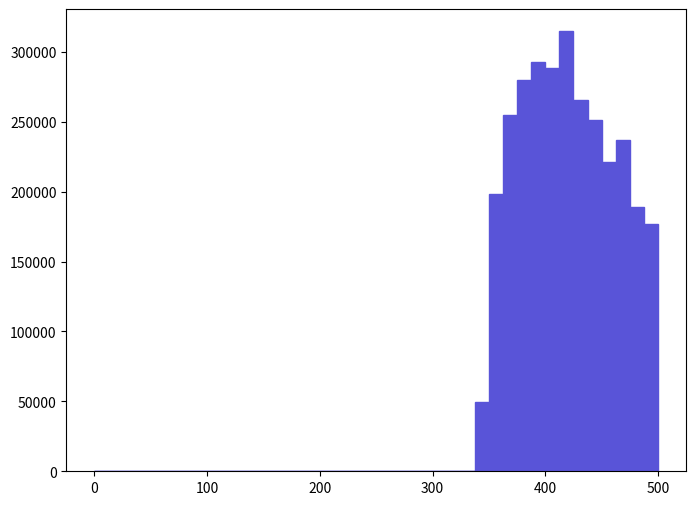

Generate this figure with matplotlib: (Note: this script raises an exception after producing the figure.)
def selection_7():

    # Library import
    import numpy
    import matplotlib
    import matplotlib.pyplot   as plt
    import matplotlib.gridspec as gridspec

    # Library version
    matplotlib_version = matplotlib.__version__
    numpy_version      = numpy.__version__

    # Histo binning
    xBinning = numpy.linspace(0.0,500.0,41,endpoint=True)

    # Creating data sequence: middle of each bin
    xData = numpy.array([6.25,18.75,31.25,43.75,56.25,68.75,81.25,93.75,106.25,118.75,131.25,143.75,156.25,168.75,181.25,193.75,206.25,218.75,231.25,243.75,256.25,268.75,281.25,293.75,306.25,318.75,331.25,343.75,356.25,368.75,381.25,393.75,406.25,418.75,431.25,443.75,456.25,468.75,481.25,493.75])

    # Creating weights for histo: y8_M_0
    y8_M_0_weights = numpy.array([0.0,0.0,0.0,0.0,0.0,0.0,0.0,0.0,0.0,0.0,0.0,0.0,0.0,0.0,0.0,0.0,0.0,0.0,0.0,0.0,0.0,0.0,0.0,0.0,0.0,0.0,0.0,49762.94952,198015.09809,254516.697545,279916.5973,292357.29718,288210.39722,314646.996965,265402.39744,250888.19758,221341.397865,236892.397715,188684.49818,176762.098295])

    # Creating a new Canvas
    fig   = plt.figure(figsize=(8,6),dpi=80)
    frame = gridspec.GridSpec(1,1)
    pad   = fig.add_subplot(frame[0])

    # Creating a new Stack
    pad.hist(x=xData, bins=xBinning, weights=y8_M_0_weights,\
             label="$unweighted\_events$", histtype="stepfilled", rwidth=1.0,\
             color="#5954d8", edgecolor="#5954d8", linewidth=1, linestyle="solid",\
             bottom=None, cumulative=False, normed=False, align="mid", orientation="vertical")


    # Axis
    plt.rc('text',usetex=False)
    plt.xlabel(r"$M$ $[ t_{1} t~_{1} ]$ $(GeV/c^{2})$ ",\
               fontsize=16,color="black")
    plt.ylabel(r"$\mathrm{Events}$ $(\mathcal{L}_{\mathrm{int}} = 10\ \mathrm{fb}^{-1})$ ",\
               fontsize=16,color="black")

    # Boundary of y-axis
    ymax=(y8_M_0_weights).max()*1.1
    #ymin=0 # linear scale
    ymin=min([x for x in (y8_M_0_weights) if x])/100. # log scale
    plt.gca().set_ylim(ymin,ymax)

    # Log/Linear scale for X-axis
    plt.gca().set_xscale("linear")
    #plt.gca().set_xscale("log",nonposx="clip")

    # Log/Linear scale for Y-axis
    #plt.gca().set_yscale("linear")
    plt.gca().set_yscale("log",nonposy="clip")

    # Saving the image
    plt.savefig('../../HTML/MadAnalysis5job_0/selection_7.png')
    plt.savefig('../../PDF/MadAnalysis5job_0/selection_7.png')
    plt.savefig('../../DVI/MadAnalysis5job_0/selection_7.eps')

# Running!
if __name__ == '__main__':
    selection_7()
